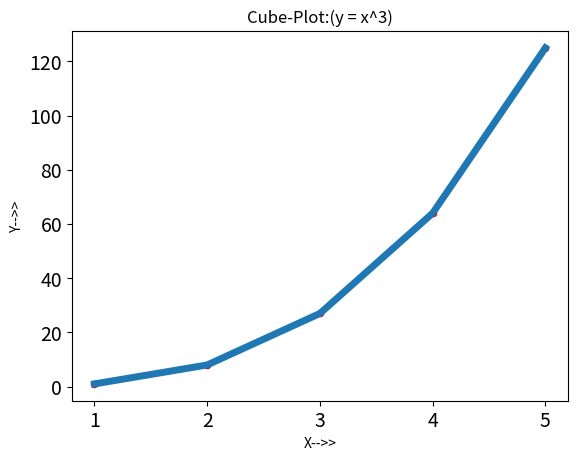

Write the Python code that produced this figure.
import matplotlib.pyplot as plt

x_values = [x for x in range(1, 6)]
print(x_values)
y_values = [x ** 3 for x in x_values]
print(y_values)

plt.plot(x_values, y_values, linewidth=5)
plt.title("Cube-Plot:(y = x^3)")
plt.xlabel("X-->>")
plt.ylabel("Y-->>")
plt.tick_params(axis='both', labelsize=14)
plt.scatter(x_values, y_values, edgecolor='red', s=20)
plt.show()